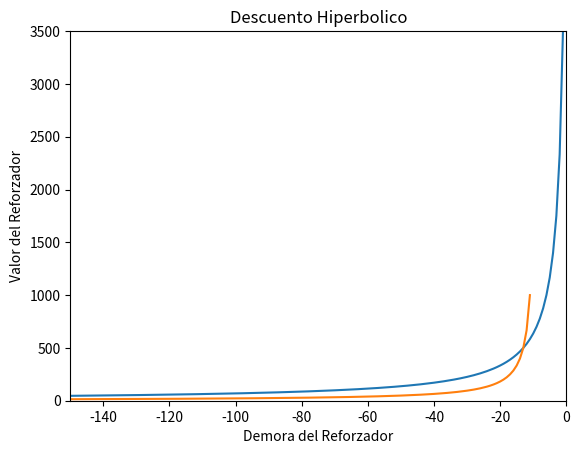

Write the Python code that produced this figure.
# -*- coding: utf-8 -*-
"""
Editor de Spyder

Este es un archivo temporal
"""
#%%
"""Descuento temporal (Modelo hiperbolico)
                          v= M/(1+kD)                                 """
                    
import matplotlib.pyplot as plt

#Dibujemos la gráfica
def draw_graph(x,y):
    plt.plot(x,y)
    plt.xlabel("Demora del Reforzador")
    plt.ylabel("Valor del Reforzador")
    plt.title("Descuento Hiperbolico")
    plt.ylim(ymax = 3500, ymin = 0)
    plt.xlim(xmax=0, xmin=-150)
    
#Generando valores para la demora larga demorada
def generate_v_d_l(m):
    r = range(-150,0)
    #Creando una varibale vacía
    v = []
    # La constante de descuento k y la magnitud M
    #m = 100
    k = 1

    #Calculemos los diferentes valores de un reforzador en funcion de la demora
    for demora in r:
        valor= m / (1+k*-demora)
        v.append(valor)
    return r,v
    
#Generando para la demora corta inmediata
    
def generate_v_d_c(m):
    r = range(-140,0)
    #Creando una varibale vacía
    v = []
    # La constante de descuento k y la magnitud M
    #m = 100
    k = 1

    #Calculemos los diferentes valores de un reforzador en funcion de la demora
    for demora in r:
        valor= m / (1+k*-demora)
        v.append(valor)
    r=range(-150,-10)
    return r,v   
    #Llamando a la grafica
    
[delays, values] = generate_v_d_l(7000)
draw_graph(delays,values)
[delays, values] = generate_v_d_c(2000)
draw_graph(delays,values)

print(values)
plt.show()
#%%